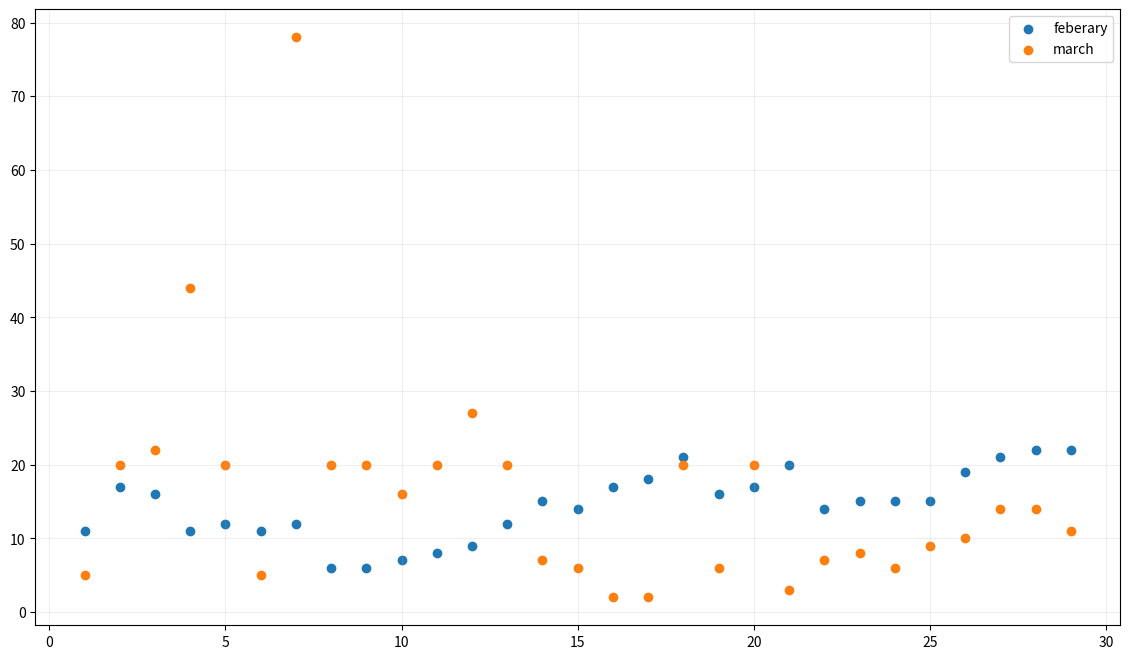

Python code for this plot:
"""
绘制散点图
"""
from matplotlib import font_manager
import matplotlib.pyplot as plt

my_font = font_manager.FontProperties(
    fname='/usr/share/fonts/wenquanyi/wqy-microhei/wqy-microhei.ttc')

x_2 = [
    11, 17, 16, 11, 12, 11, 12, 6, 6, 7, 8, 9, 12, 15, 14, 17, 18, 21, 16, 17,
    20, 14, 15, 15, 15, 19, 21, 22, 22
]
x_3 = [
    5, 20, 22, 44, 20, 5, 78, 20, 20, 16, 20, 27, 20, 7, 6, 2, 2, 20, 6, 20, 3,
    7, 8, 6, 9, 10, 14, 14, 11
]

x = range(1, len(x_2) + 1)

plt.figure(figsize=(14, 8), dpi=80)
plt.scatter(x, x_2, label='feberary')
plt.scatter(x, x_3, label='march')

plt.grid(alpha=0.2)

plt.legend()

plt.show()
